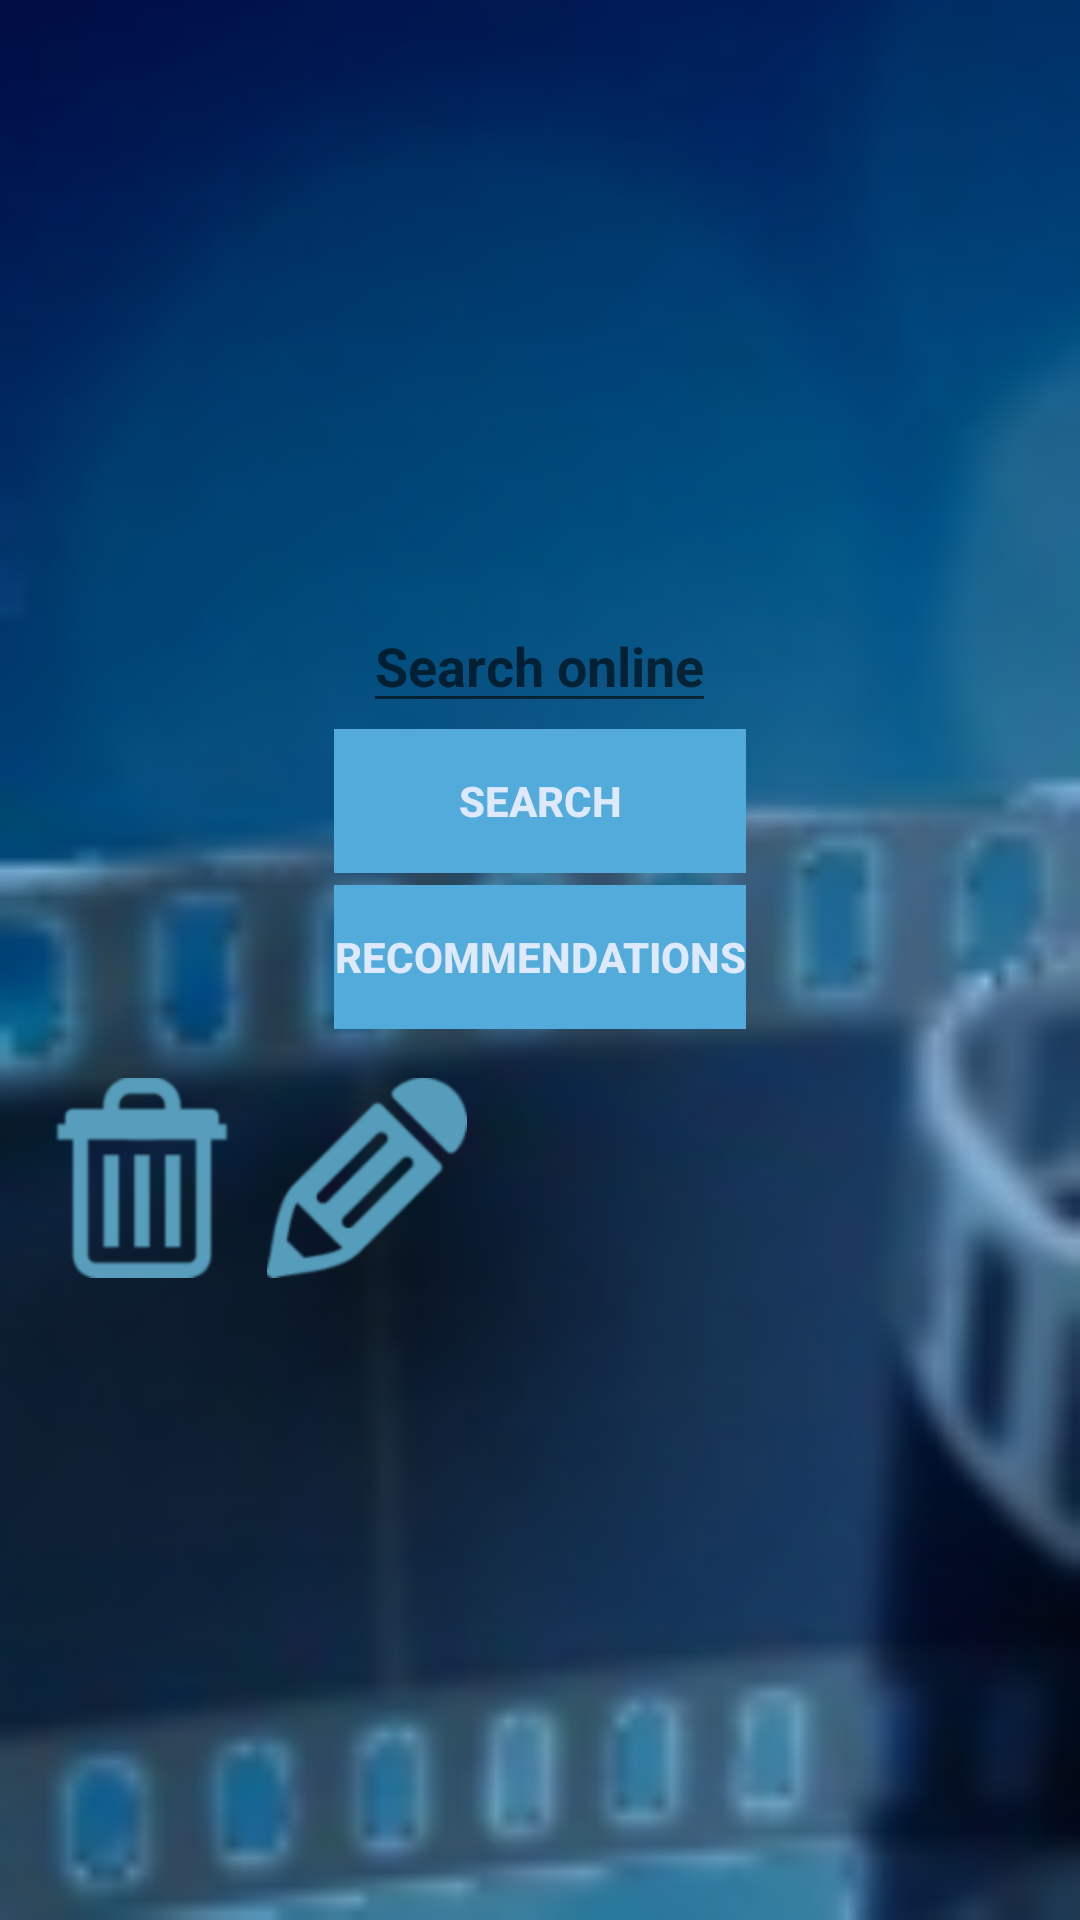

Write the Android layout XML for this screen, with the resource values it uses.
<!-- AndroidManifest.xml: application theme AppTheme -->
<!-- res/layout/activity_parents_menu.xml -->
<LinearLayout xmlns:android="http://schemas.android.com/apk/res/android"
    xmlns:tools="http://schemas.android.com/tools"
    android:orientation="vertical"
    android:layout_width="match_parent"
    android:layout_height="match_parent"
    android:paddingLeft="@dimen/activity_horizontal_margin"
    android:paddingRight="@dimen/activity_horizontal_margin"
    android:paddingTop="@dimen/activity_vertical_margin"
    android:paddingBottom="@dimen/activity_vertical_margin"
    android:gravity="center"
    android:background="@drawable/popcorn_movie_parent"
    tools:context="com.example.woody.kiddymov.ParentMenu">

    <EditText
        android:id="@+id/key_to_search"
        android:hint="@string/search_box"
        android:layout_width="wrap_content"
        android:layout_height="wrap_content"
        android:textColor="#dee9ff"
        android:textStyle="bold"/>
    <TableLayout
        android:layout_width="wrap_content"
        android:layout_height="wrap_content">
        <TableRow
            android:layout_width="wrap_content"
            android:layout_height="wrap_content"
            android:padding ="2dip">
                <Button
                    android:text="@string/search_button"
                    android:layout_width="wrap_content"
                    android:layout_height="wrap_content"
                    android:onClick="searchVidOnLine"
                    android:background="#52abda"
                    android:textColor="#dee9ff"
                    android:textStyle="bold"></Button>
                  
        </TableRow>
        <TableRow
            android:layout_width="wrap_content"
            android:layout_height="wrap_content"
            android:padding ="2dip">
            <Button
                android:text="@string/recommend_btn"
                android:layout_width="wrap_content"
                android:layout_height="wrap_content"
                android:onClick="recommendMovies"
                android:background="#52abda"
                android:id="@+id/recommend_btn"
                android:textColor="#dee9ff"
                android:textStyle="bold"></Button>
               
                </TableRow>
    </TableLayout>
    <LinearLayout
        android:orientation="horizontal"
        android:layout_width="match_parent"
        android:layout_height="wrap_content"
        android:padding ="10dip">
    <ImageButton
        android:layout_width="75dp"
        android:layout_height="75dp"
        android:id="@+id/deleteBtn"
        android:text="@string/delete_btn"
        android:layout_gravity="center_horizontal"
        android:layout_toRightOf="@+id/editBtn"
        android:src="@drawable/delete_box_new3"
        android:onClick="deleteVid"
        style="?android:attr/borderlessButtonStyle"/>

    <ImageButton
        android:layout_width="75dp"
        android:layout_height="75dp"
        android:id="@+id/editBtn"
        android:text="@string/edit_btn"
        android:layout_gravity="center_horizontal"
        android:src="@drawable/edit_pencil_new3"
        android:onClick="editVid"
        style="?android:attr/borderlessButtonStyle"/>

    </LinearLayout>
    <ListView
        android:layout_width="match_parent"
        android:layout_height="wrap_content"
        android:id="@+id/list"
        android:choiceMode="singleChoice"
        android:listSelector="#38596f" />

</LinearLayout>
<!-- resources referenced by this layout -->
<resources>
  <!-- drawable delete_box_new3: png bitmap (drawable-hdpi, 2133 bytes) -->
  <!-- drawable edit_pencil_new3: png bitmap (drawable-hdpi, 6576 bytes) -->
  <!-- drawable popcorn_movie_parent: png bitmap (drawable-hdpi, 25042 bytes) -->
  <string name="delete_btn">Delete</string>
  <string name="edit_btn">Edit</string>
  <string name="recommend_btn">Recommendations</string>
  <string name="search_box">Search online</string>
  <string name="search_button">Search</string>
  <style name="AppTheme" parent="Theme.AppCompat.Light.DarkActionBar">
          <item name="android:textColor">#60b4dd</item>
      </style>
</resources>
